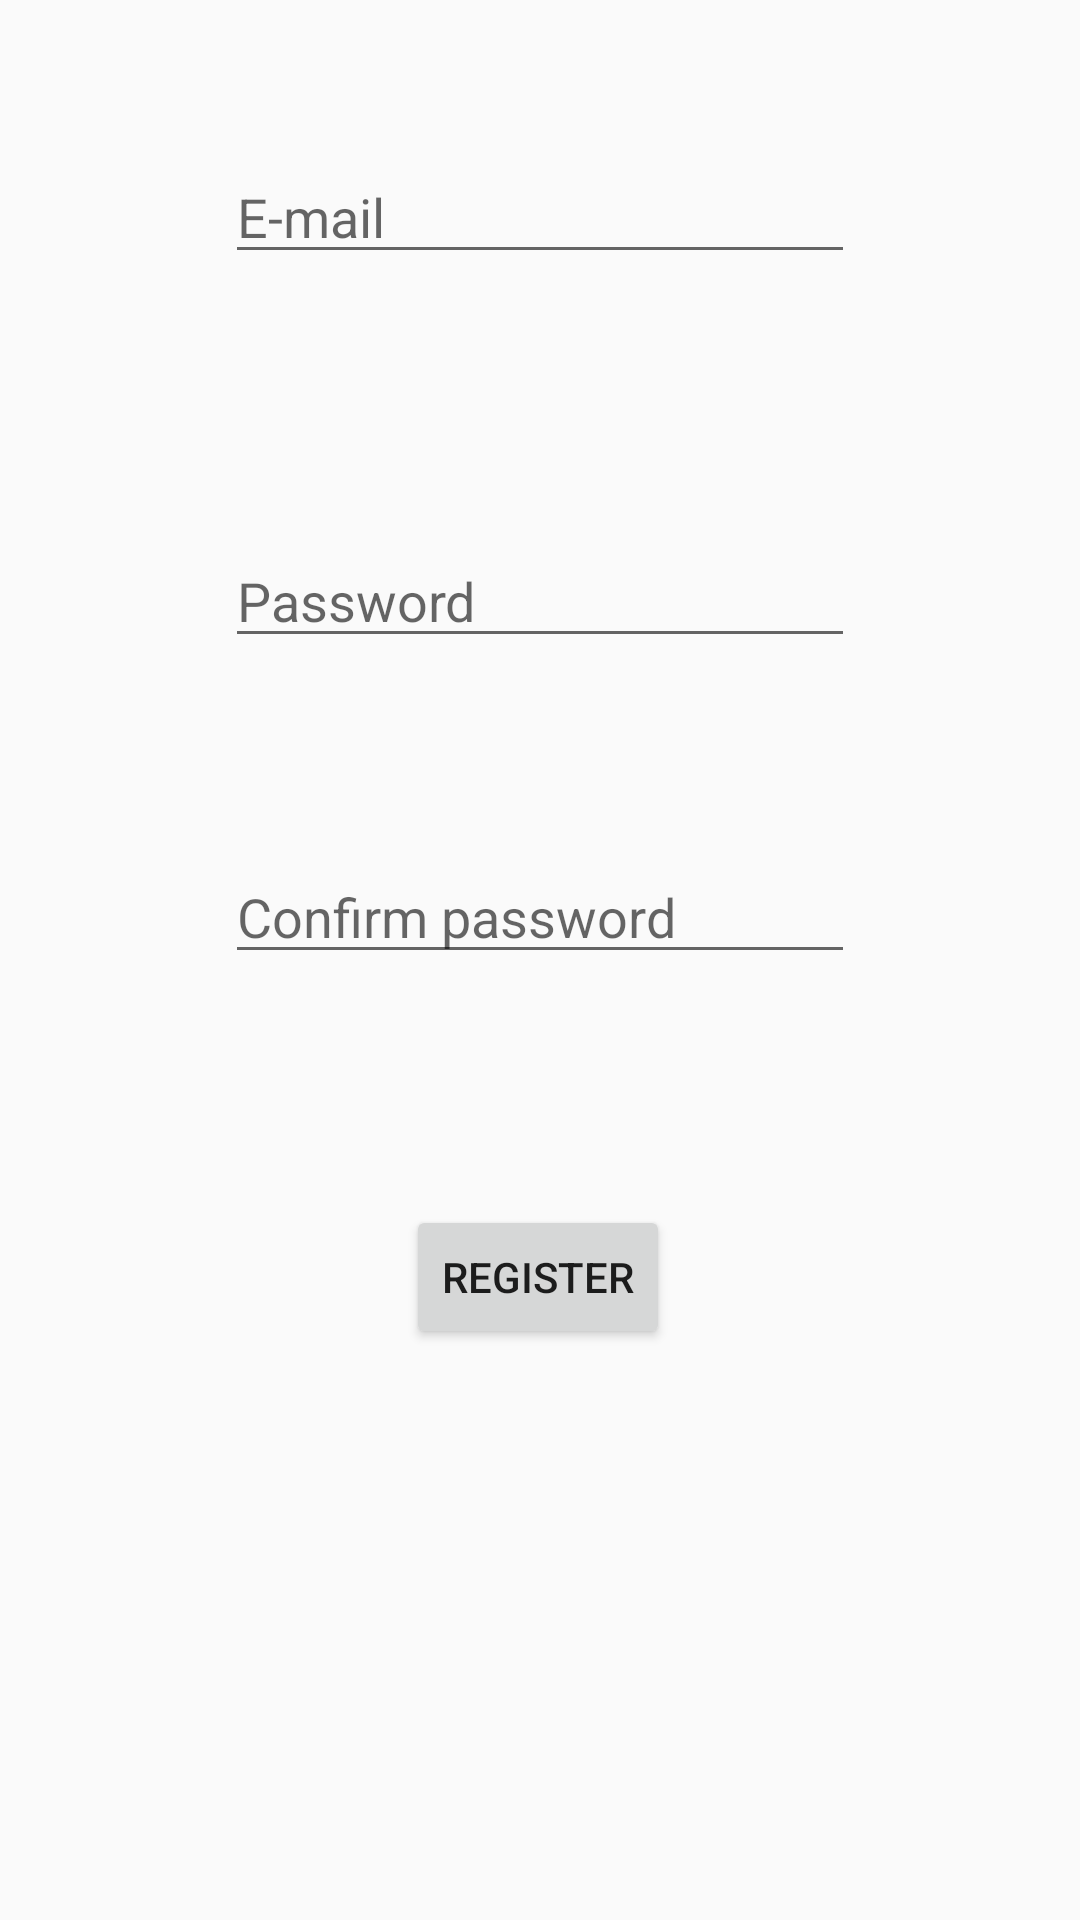

Write the Android layout XML for this screen, with the resource values it uses.
<!-- AndroidManifest.xml: application theme AppTheme -->
<!-- res/layout/activity_sign_up.xml -->
<?xml version="1.0" encoding="utf-8"?>
<ScrollView
    xmlns:android="http://schemas.android.com/apk/res/android"
    xmlns:app="http://schemas.android.com/apk/res-auto"
    xmlns:tools="http://schemas.android.com/tools"
    android:layout_width="match_parent"
    android:layout_height="match_parent"
    android:fillViewport="true">

    <androidx.constraintlayout.widget.ConstraintLayout
        android:layout_width="match_parent"
        android:layout_height="wrap_content"
        android:touchscreenBlocksFocus="false"
        >

        <EditText
            android:id="@+id/Email"
            android:layout_width="wrap_content"
            android:layout_height="wrap_content"
            android:layout_marginStart="100dp"
            android:layout_marginTop="50dp"
            android:layout_marginEnd="100dp"
            android:layout_marginBottom="20dp"
            android:autofillHints=""
            android:ems="10"
            android:hint="@string/e_mail"
            android:inputType="textEmailAddress"
            app:layout_constraintBottom_toTopOf="@+id/Password"
            app:layout_constraintEnd_toEndOf="parent"
            app:layout_constraintStart_toStartOf="parent"
            app:layout_constraintTop_toTopOf="parent"
            app:layout_constraintVertical_bias="0.0" />

        <EditText
            android:id="@+id/Password"
            android:layout_width="wrap_content"
            android:layout_height="wrap_content"
            android:layout_marginStart="100dp"
            android:layout_marginTop="150dp"
            android:layout_marginEnd="100dp"
            android:layout_marginBottom="36dp"
            android:autofillHints=""
            android:ems="10"
            android:hint="@string/password"
            android:inputType="textPassword"
            app:layout_constraintBottom_toTopOf="@+id/ConfPass"
            app:layout_constraintEnd_toEndOf="parent"
            app:layout_constraintStart_toStartOf="parent"
            app:layout_constraintTop_toTopOf="parent" />

        <EditText
            android:id="@+id/ConfPass"
            android:layout_width="wrap_content"
            android:layout_height="wrap_content"
            android:layout_marginStart="100dp"
            android:layout_marginTop="250dp"
            android:layout_marginEnd="100dp"
            android:layout_marginBottom="44dp"
            android:autofillHints=""
            android:ems="10"
            android:hint="@string/confirm_password"
            android:inputType="textPassword"
            app:layout_constraintBottom_toTopOf="@+id/Reg"
            app:layout_constraintEnd_toEndOf="parent"
            app:layout_constraintStart_toStartOf="parent"
            app:layout_constraintTop_toTopOf="parent" />

        <Button
            android:id="@+id/Reg"
            android:layout_width="wrap_content"
            android:layout_height="wrap_content"
            android:layout_marginTop="350dp"
            android:layout_marginBottom="20dp"
            android:text="@string/register"
            app:layout_constraintBottom_toTopOf="@+id/progressBar"
            app:layout_constraintEnd_toEndOf="parent"
            app:layout_constraintHorizontal_bias="0.498"
            app:layout_constraintStart_toStartOf="parent"
            app:layout_constraintTop_toTopOf="parent" />

        <ProgressBar
            android:id="@+id/progressBar"
            style="?android:attr/progressBarStyle"
            android:layout_width="wrap_content"
            android:layout_height="wrap_content"
            android:layout_marginTop="450dp"
            android:visibility="invisible"
            app:layout_constraintBottom_toBottomOf="parent"
            app:layout_constraintEnd_toEndOf="parent"
            app:layout_constraintHorizontal_bias="0.498"
            app:layout_constraintStart_toStartOf="parent"
            app:layout_constraintTop_toTopOf="parent" />

    </androidx.constraintlayout.widget.ConstraintLayout>
</ScrollView>
<!-- resources referenced by this layout -->
<resources>
  <string name="confirm_password">Confirm password</string>
  <string name="e_mail">E-mail</string>
  <string name="password">Password</string>
  <string name="register">Register</string>
  <style name="AppTheme" parent="Theme.AppCompat.Light.DarkActionBar">
          
          <item name="colorPrimary">@android:color/holo_orange_dark</item>
          <item name="colorPrimaryDark">@android:color/black</item>
          <item name="colorAccent">@color/colorAccent</item>
      </style>
  <!-- not gathered from this repository: default colours our renderer supplied (Android Studio template values) -->
  <color name="colorAccent">#FF03DAC5</color>
</resources>
